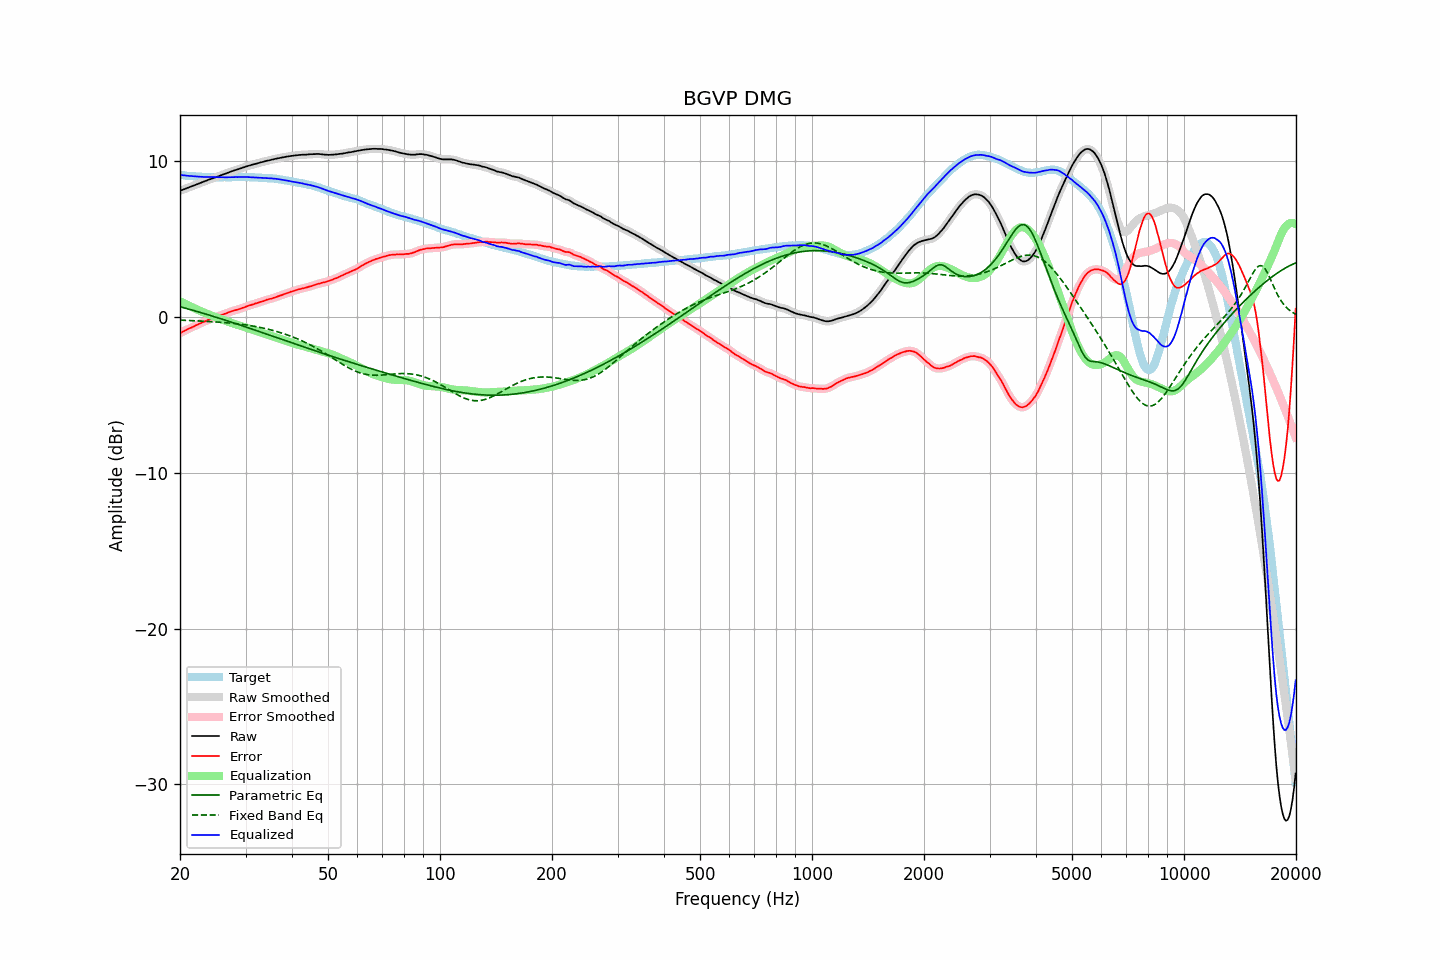

Source data for this figure (header and first rows):
frequency, raw, error, smoothed, error_smoothed, equalization, parametric_eq, fixed_band_eq, equalized_raw, equalized_smoothed, target
20.00, 8.11, -1.02, 8.11, -1.02, 1.02, 0.67, -0.19, 9.13, 9.13, 9.13
20.20, 8.15, -0.97, 8.15, -0.97, 0.97, 0.64, -0.20, 9.12, 9.12, 9.12
20.40, 8.19, -0.92, 8.19, -0.92, 0.92, 0.61, -0.20, 9.11, 9.11, 9.11
20.61, 8.23, -0.87, 8.23, -0.87, 0.87, 0.59, -0.20, 9.10, 9.10, 9.10
20.81, 8.27, -0.81, 8.27, -0.81, 0.82, 0.56, -0.21, 9.09, 9.09, 9.08
21.02, 8.31, -0.76, 8.31, -0.76, 0.77, 0.53, -0.21, 9.08, 9.08, 9.07
21.23, 8.35, -0.71, 8.35, -0.71, 0.72, 0.50, -0.22, 9.07, 9.07, 9.06
21.44, 8.39, -0.68, 8.39, -0.67, 0.67, 0.47, -0.22, 9.06, 9.06, 9.07
21.66, 8.43, -0.62, 8.43, -0.62, 0.62, 0.44, -0.23, 9.05, 9.05, 9.05
21.87, 8.47, -0.58, 8.47, -0.57, 0.57, 0.41, -0.23, 9.04, 9.04, 9.05
22.09, 8.51, -0.52, 8.51, -0.52, 0.52, 0.38, -0.24, 9.04, 9.04, 9.03
22.31, 8.55, -0.48, 8.55, -0.48, 0.48, 0.35, -0.24, 9.03, 9.03, 9.03
22.54, 8.59, -0.43, 8.59, -0.43, 0.43, 0.32, -0.25, 9.02, 9.02, 9.02
22.76, 8.63, -0.39, 8.63, -0.38, 0.38, 0.29, -0.25, 9.02, 9.01, 9.02
22.99, 8.67, -0.34, 8.67, -0.34, 0.34, 0.26, -0.26, 9.01, 9.01, 9.01
23.22, 8.71, -0.29, 8.71, -0.29, 0.29, 0.23, -0.26, 9.00, 9.00, 9.00
23.45, 8.75, -0.25, 8.75, -0.25, 0.25, 0.20, -0.27, 9.00, 9.00, 9.01
23.69, 8.79, -0.20, 8.79, -0.20, 0.21, 0.17, -0.27, 9.00, 9.00, 9.00
23.92, 8.83, -0.15, 8.83, -0.16, 0.17, 0.14, -0.28, 9.00, 9.00, 8.99
24.16, 8.86, -0.13, 8.87, -0.12, 0.13, 0.10, -0.29, 8.99, 8.99, 9.00
24.40, 8.90, -0.09, 8.90, -0.09, 0.09, 0.07, -0.29, 8.99, 8.99, 9.00
24.65, 8.94, -0.05, 8.94, -0.06, 0.05, 0.04, -0.30, 8.99, 8.99, 8.99
24.89, 8.97, -0.02, 8.98, -0.01, 0.01, 0.01, -0.31, 8.98, 8.99, 8.99
25.14, 9.01, 0.03, 9.01, 0.03, -0.03, -0.02, -0.31, 8.98, 8.98, 8.98
25.39, 9.05, 0.07, 9.05, 0.07, -0.07, -0.06, -0.32, 8.99, 8.98, 8.98
25.65, 9.09, 0.11, 9.09, 0.11, -0.11, -0.09, -0.33, 8.99, 8.99, 8.98
25.91, 9.13, 0.15, 9.13, 0.15, -0.15, -0.12, -0.33, 8.99, 8.99, 8.98
26.16, 9.17, 0.18, 9.17, 0.18, -0.19, -0.15, -0.34, 8.99, 8.98, 8.99
26.43, 9.20, 0.21, 9.21, 0.22, -0.22, -0.19, -0.35, 8.98, 8.98, 8.99
26.69, 9.24, 0.26, 9.24, 0.25, -0.26, -0.22, -0.36, 8.98, 8.98, 8.99
26.96, 9.28, 0.30, 9.28, 0.30, -0.30, -0.26, -0.37, 8.98, 8.98, 8.99
27.23, 9.32, 0.34, 9.32, 0.34, -0.33, -0.29, -0.38, 8.99, 8.99, 8.99
27.50, 9.36, 0.38, 9.36, 0.37, -0.37, -0.32, -0.39, 9.00, 8.99, 8.98
27.77, 9.39, 0.40, 9.40, 0.41, -0.40, -0.36, -0.40, 8.99, 9.00, 8.99
28.05, 9.43, 0.44, 9.43, 0.44, -0.43, -0.39, -0.41, 9.00, 9.00, 8.99
28.33, 9.46, 0.46, 9.46, 0.46, -0.47, -0.43, -0.42, 9.00, 9.00, 9.00
28.62, 9.49, 0.49, 9.50, 0.49, -0.50, -0.46, -0.43, 8.99, 9.00, 9.00
28.90, 9.53, 0.53, 9.53, 0.52, -0.53, -0.49, -0.45, 9.00, 9.00, 9.01
29.19, 9.56, 0.56, 9.57, 0.56, -0.56, -0.53, -0.46, 9.00, 9.00, 9.01
29.48, 9.60, 0.60, 9.60, 0.59, -0.60, -0.56, -0.47, 9.01, 9.00, 9.01
29.78, 9.63, 0.63, 9.64, 0.63, -0.63, -0.60, -0.49, 9.00, 9.00, 9.00
30.08, 9.67, 0.67, 9.67, 0.67, -0.67, -0.63, -0.50, 9.00, 9.00, 9.00
30.38, 9.70, 0.71, 9.70, 0.71, -0.70, -0.67, -0.52, 9.00, 9.00, 8.99
30.68, 9.73, 0.74, 9.73, 0.74, -0.74, -0.70, -0.53, 8.99, 8.99, 8.99
30.99, 9.76, 0.78, 9.76, 0.78, -0.78, -0.74, -0.55, 8.99, 8.99, 8.99
31.30, 9.79, 0.81, 9.79, 0.81, -0.81, -0.77, -0.57, 8.98, 8.98, 8.98
31.61, 9.82, 0.84, 9.82, 0.84, -0.84, -0.81, -0.58, 8.98, 8.98, 8.98
31.93, 9.84, 0.88, 9.85, 0.88, -0.88, -0.84, -0.60, 8.97, 8.97, 8.96
32.24, 9.87, 0.90, 9.87, 0.91, -0.91, -0.88, -0.62, 8.96, 8.96, 8.97
32.57, 9.90, 0.95, 9.90, 0.95, -0.94, -0.92, -0.64, 8.96, 8.96, 8.96
32.89, 9.93, 0.98, 9.93, 0.98, -0.98, -0.95, -0.66, 8.96, 8.96, 8.95
33.22, 9.96, 1.01, 9.96, 1.01, -1.01, -0.99, -0.68, 8.95, 8.95, 8.95
33.55, 9.98, 1.03, 9.99, 1.04, -1.04, -1.02, -0.71, 8.94, 8.94, 8.95
33.89, 10.01, 1.08, 10.01, 1.08, -1.08, -1.06, -0.73, 8.94, 8.94, 8.94
34.23, 10.04, 1.12, 10.04, 1.11, -1.11, -1.09, -0.75, 8.94, 8.93, 8.92
34.57, 10.06, 1.14, 10.06, 1.14, -1.14, -1.13, -0.78, 8.93, 8.93, 8.92
34.92, 10.08, 1.17, 10.09, 1.17, -1.17, -1.17, -0.81, 8.91, 8.92, 8.91
35.27, 10.11, 1.19, 10.11, 1.20, -1.20, -1.20, -0.83, 8.91, 8.91, 8.93
35.62, 10.13, 1.23, 10.14, 1.23, -1.23, -1.24, -0.86, 8.90, 8.90, 8.90
35.97, 10.16, 1.26, 10.16, 1.26, -1.27, -1.27, -0.89, 8.90, 8.89, 8.90
... 635 more rows
